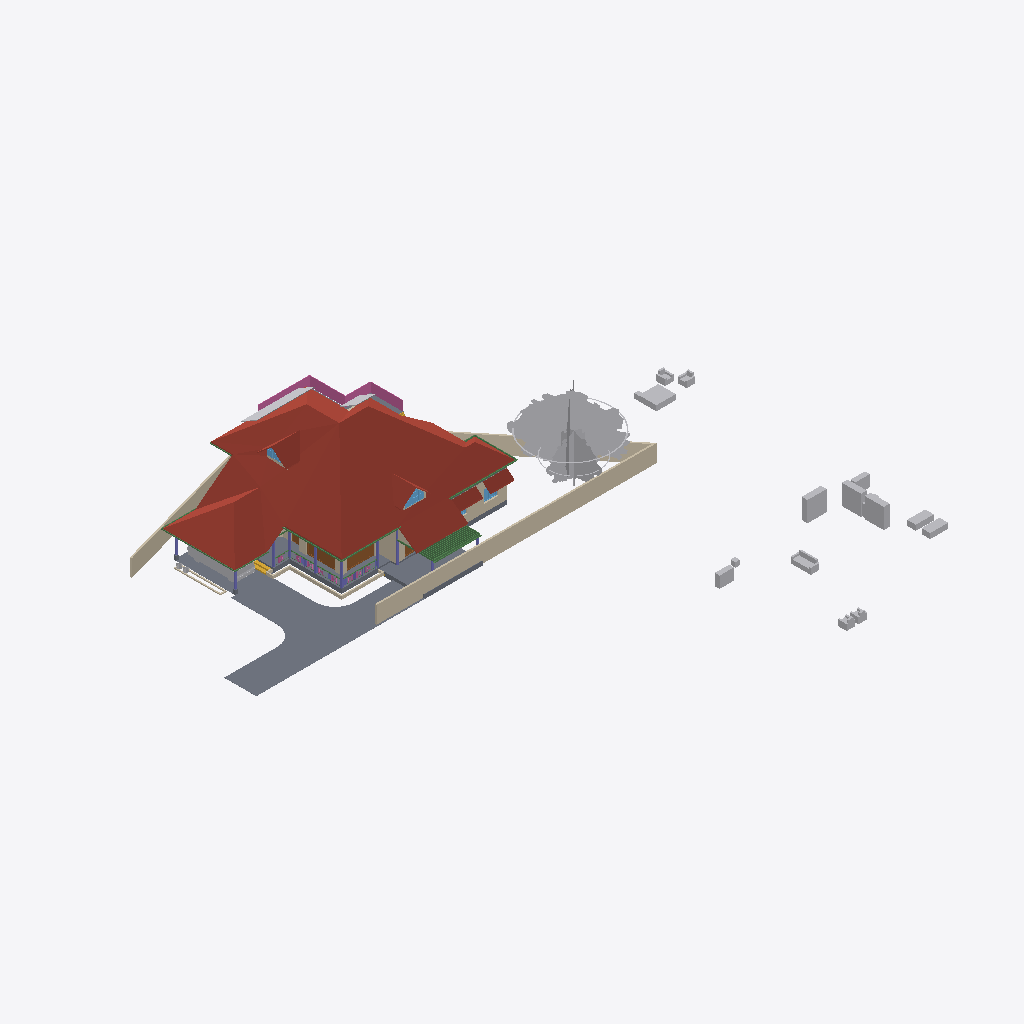
Isometric view of an IFC building model (IFC-SPF (STEP), schema IFC4X3, length unit metre), seen from the south-west, elements coloured by IFC class: 29 other elements (light grey), 16 walls (beige), 14 beams (green), 8 columns (violet), 7 slabs (grey), 5 roofs (red-brown), 4 doors (brown), 3 windows (light blue), 1 railing (pink), 1 stair flight (yellow).
Extent 50.8 m × 48.1 m × 9.5 m (x, y, z). Storeys (5): 00 at 0.00 m; GF at 0.45 m; GF Lintel at 2.50 m; FF at 3.45 m; SF at 6.45 m. Elements (505): 125 IfcColumn, 102 IfcBeam, 92 IfcWall, 58 IfcFurniture, 23 IfcRailing, 23 IfcWindow, 22 IfcDoor, 17 IfcSanitaryTerminal, 13 IfcSlab, 8 IfcSolarDevice, 7 IfcRoof, 5 IfcStairFlight.

HEADER;
FILE_DESCRIPTION(('ViewDefinition[DesignTransferView]'),'2;1');
FILE_NAME('AnilIFC.ifc','2025-01-31T21:07:31+05:30',(''),(''),'IfcOpenShell 0.8.0','Bonsai 0.8.0','');
FILE_SCHEMA(('IFC4X3'));
ENDSEC;
DATA;
#1=IFCPROJECT('0$WNUybvfAYORhaB4XNFsz',$,'My Project',$,$,$,$,(#14,#26),#9);
#30=IFCSITE('3M0IN1zgbAER3qQbvbHEyN',$,'My Site',$,$,#21593,$,$,$,$,$,$,$,$);
#2446=IFCSITE('1Q_c7uVcTCngKTLSlSECoW',$,'Site',$,$,#21603,#2459,$,$,$,$,$,$,$);
#36=IFCBUILDING('1$IA7hdqP7iPKszbJPMQXv',$,'My Building',$,$,#21598,$,$,$,$,$,$);
#42=IFCBUILDINGSTOREY('2kIwN_l2HEff17hxWulS$t',$,'00',$,$,#21448,$,$,$,$);
#96=IFCBUILDINGSTOREY('1ytHU9NMr9xuhR6nOuParS',$,'GF',$,$,#21438,$,$,$,$);
#113=IFCBUILDINGSTOREY('02Wk4pOKz6S8OjqfsSxw3f',$,'FF',$,$,#26578,$,$,$,$);
#12120=IFCBUILDINGSTOREY('30jjxh13H5ZfRPWBSBUv3P',$,'GF Lintel',$,$,#21443,$,$,$,$);
#63201=IFCBUILDINGSTOREY('29$z2S3$n8RvRPKj7iW$sZ',$,'SF',$,$,#63429,$,$,$,$);
#103220=IFCROOF('0MsxFqRGX37voS$3DPyzG8',$,'Roof.007',$,$,#103367,#103362,$,.GABLE_ROOF.);
#102656=IFCSLAB('0PC2wOFKfA58MASSpvqWe1',$,'Slab',$,$,#102692,#102677,$,$);
#15105=IFCWALL('2$tbsWQJT3PftHdFdSZRzF',$,'Wall',$,$,#70658,#15116,$,$);
#76381=IFCGEOGRAPHICELEMENT('2pfiLi3vv79x_8U6RE3CYp',$,'GeographicElement',$,$,#76413,#76449,$,$);
#74869=IFCGEOGRAPHICELEMENT('3qyTpdBrLCaxCPBVEhKmZp',$,'GeographicElement',$,$,#76320,#74901,$,$);
#97744=IFCSLAB('0E04lLiun5mhNbrsItVqGw',$,'Slab',$,$,#97745,#97765,$,$);
#14884=IFCWALL('0MuvIxI8bFFxmzWw1hEsL7',$,'Wall',$,$,#70633,#14890,$,$);
#15926=IFCSLAB('0jKIsjEsnD1OzlWHdbrHaP',$,'Slab',$,$,#76473,#15940,$,$);
#72542=IFCRAILING('3bKjReW_fEWf_wKXOUQaxn',$,'Railing',$,'FRAMELESS_PANEL',#72904,#72548,$,.USERDEFINED.);
#14987=IFCWALL('3QvJTaeo13jR4q00Btfvpq',$,'Wall',$,$,#70690,#14998,$,$);
#97782=IFCSLAB('2H_RNqbb95NBqUBEz4KwU3',$,'Slab',$,$,#97815,#97803,$,$);
#604=IFCWALL('0vQHFjq6DDjRfeuf4$xxQH',$,'Wall',$,$,#20873,#615,$,$);
#14820=IFCROOF('1EEDnyg619iApgvq3uLgim',$,'Roof',$,$,#26653,#14833,$,.GABLE_ROOF.);
#16799=IFCFURNITURE('055N_$xmX9ZQbc0CYFtvE3',$,'Furniture',$,$,#43620,#16798,$,$);
#17096=IFCFURNITURE('0yYwZAg3jFQvkxBxQ0MGp1',$,'Furniture',$,$,#43625,#17095,$,$);
#9759=IFCVEHICLE('1oADfEVWn0tPCUY0EM8eBG',$,'Vehicle',$,$,#44509,#9791,$,$);
#18669=IFCFURNITURE('0_rDbuDo58VxsMmqMXWGXl',$,'Furniture',$,$,#43630,#18668,$,$);
#18901=IFCFURNITURE('24hcVyXrH4tf35GE4proyw',$,'Furniture',$,$,#19201,#18900,$,$);
#64968=IFCROOF('00wtA$4sbDYBbQXDkcAZ8_',$,'Roof',$,$,#72328,#64974,$,.GABLE_ROOF.);
#17678=IFCFURNITURE('2bin7WsULDjPeLfYKRFVAv',$,'Furniture',$,$,#43680,#17677,$,$);
#13272=IFCROOF('1fNnHheW1DS9OM80bg67kK',$,'Roof',$,$,#13332,#13283,$,$);
#13124=IFCROOF('2Wc40MyBn5PgqI1Y_x0pIx',$,'Roof',$,$,#13271,#13135,$,$);
#18864=IFCFURNITURE('3pKgwG2ITCbQ1PcX8XbhFK',$,'Furniture',$,$,#43675,#18863,$,$);
#17233=IFCFURNITURE('0T3ErBLYfCbANjLJsek21j',$,'Furniture.012',$,$,#43670,#17232,$,$);
#2331=IFCSLAB('16mjUDaTv508o_jLa3Fzff',$,'Slab',$,$,#21608,#2346,$,$);
#17045=IFCFURNITURE('3keQdM9i5FJ9JBwmsM_Qg3',$,'Furniture',$,$,#43635,#17044,$,$);
#299=IFCWALL('3YOHcsAdT3PO$57Bo2wlO0',$,'Wall',$,$,#20903,#310,$,$);
#12800=IFCDOOR('39JD$kR8X0NPRTeSE4w5EH',$,'Door',$,$,#21573,#34459,$,$,$,$,$,$);
#34346=IFCDOOR('0OUxOPs7zFRAy3HKSliQuy',$,'Door',$,$,#34451,#34378,$,$,$,$,$,$);
#57461=IFCWALL('22p$gjPlf4_fmH50hLiwEg',$,'Wall',$,$,#58836,#57472,$,$);
#18827=IFCFURNITURE('0zixzxSUv7NBPjkhBn6BwL',$,'Furniture',$,$,#19191,#18826,$,$);
#17439=IFCFURNITURE('076SYXiXP7jhnOyre$gCoP',$,'Furniture',$,$,#19176,#17438,$,$);
#17328=IFCFURNITURE('3InpbPAMj2MBzrSOMYlvHV',$,'Furniture',$,$,#43640,#17327,$,$);
#17513=IFCFURNITURE('0VTCb1Evn558OH68N69Eaz',$,'Furniture',$,$,#43655,#17512,$,$);
#57537=IFCWALL('0RVWYaWSX1oeXNJZV9D28p',$,'Wall',$,$,#58854,#57548,$,$);
#63057=IFCSLAB('0eAhenHX9DvPRSvkMcPwlS',$,'Slab',$,$,#64909,#63073,$,$);
#69192=IFCWINDOW('3gfht8fMP7JfEBXvWhCim9',$,'Window',$,$,#69259,#69223,$,$,$,$,$,$);
#17365=IFCFURNITURE('0Tjm9jror8bPxG689sHAj8',$,'Furniture',$,$,#43650,#17364,$,$);
#60995=IFCBEAM('1FTpcMGGL2n8PceFie_U$1',$,'Beam',$,$,#61039,#61006,$,$);
#59682=IFCBEAM('0V2GHbJjfFLAdRNeeuYlrk',$,'Beam',$,$,#59896,#59693,$,$);
#59556=IFCBEAM('3DacxyAcb1rgkIRB6bKKvQ',$,'Beam',$,$,#59852,#59567,$,$);
#268=IFCWALL('2RgLl6fRz15frDI_PC4t9e',$,'Wall',$,$,#20848,#279,$,$);
#59897=IFCBEAM('281e41i4XAn8FRYAA9Vr36',$,'Beam',$,$,#104932,#59908,$,$);
#6545=IFCSTAIRFLIGHT('3mjK21MVj5Wxp88atmNL9l',$,'StairFlight',$,$,#60989,#6544,$,2,1,0.150000005960464,0.25,.STRAIGHT.);
#73000=IFCWALL('3z7g50jMX4Rh8$1_kKCMxL',$,'Wall',$,$,#75294,#73011,$,$);
#58608=IFCBEAM('2HAkqdXEX00x3EY8IiHZ6E',$,'Beam',$,$,#104063,#58619,$,$);
#62755=IFCBEAM('1aSVv8HwX56wZQn_oG$9rN',$,'Beam',$,$,#104787,#62766,$,$);
#63781=IFCSOLARDEVICE('2dp7KKOZT2ofoSyi8vVmrG',$,'SolarDevice',$,$,#64944,#63798,$,$);
#63740=IFCSOLARDEVICE('1CxKK0ARjESwlyTgw2PHYK',$,'SolarDevice',$,$,#83755,#63757,$,$);
#573=IFCWALL('2Qu9Lk0Sn4FwvPmybXWNcw',$,'Wall',$,$,#20893,#584,$,$);
#38948=IFCWALL('0ipxxeBA962ABePks$Jpav',$,'Wall',$,$,#75326,#38979,$,$);
#12346=IFCWINDOW('0zYJNjOTb6Oelsb$WsOYpt',$,'Window',$,$,#86278,#33204,$,$,$,$,$,$);
#104983=IFCCOLUMN('0BCQZOL119lxOx3cYmlbeY',$,'Column',$,$,#105093,#104994,$,$);
#69262=IFCWINDOW('1a6X87O6z3_eeFU_zih351',$,'Window',$,$,#69344,#69293,$,$,$,$,$,$);
#57210=IFCWALL('3YfBuLdxrF$B0Hmh7k8yp1',$,'Wall',$,$,#58900,#57216,$,$);
#63722=IFCSOLARDEVICE('0DxOB6FuTFKvp4U7QPKTEJ',$,'SolarDevice',$,$,#83750,#63739,$,$);
#63668=IFCSOLARDEVICE('0_WzWvePX97uU6AQGcAbrx',$,'SolarDevice',$,$,#83735,#63685,$,$);
#63686=IFCSOLARDEVICE('1E3Ei46L9EEA1iA6mP8CQj',$,'SolarDevice',$,$,#83740,#63703,$,$);
#63763=IFCSOLARDEVICE('0sbehsvlv2BBKRocMApBQb',$,'SolarDevice',$,$,#64939,#63780,$,$);
#63626=IFCSOLARDEVICE('2Y76QvoJn31vj68BUPbVKA',$,'SolarDevice',$,$,#83730,#63658,$,$);
#63704=IFCSOLARDEVICE('0okDAOKnrFeeNvHcwWiVvX',$,'SolarDevice',$,$,#83745,#63721,$,$);
#72671=IFCBEAM('2zub4Ha99Aj9oO_EQOFtU0',$,'Beam',$,$,#72731,#72682,$,$);
#103948=IFCWALL('1Cj$UGtf1B4QiuWmlbVfFE',$,'Wall',$,$,#104020,#103983,$,$);
#10129=IFCCOLUMN('0cLXe2mTLE_wJoOhfD9hjV',$,'Column',$,$,#100748,#10140,$,$);
#60224=IFCCOLUMN('21fg78kT96Ze2S49XLk00m',$,'Column',$,$,#100737,#60235,$,$);
#10157=IFCCOLUMN('0bIFF5SBjDoRMG3rDoukFJ',$,'Column',$,$,#100682,#10168,$,$);
#43104=IFCCOLUMN('0AKTXMY8H7_vEpAjoEnuCB',$,'Column',$,$,#100770,#43115,$,$);
#17715=IFCFURNITURE('1K5CC3v$51_RkeRHCfWF1K',$,'Furniture',$,$,#43660,#17714,$,$);
#2571=IFCCOLUMN('1sIRRfsbn1PvmG0UUIkt3R',$,'Column',$,$,#100661,#2582,$,$);
#13296=IFCBEAM('01KK717m96$gtpPFfcDtx3',$,'Beam',$,$,#105053,#13307,$,$);
#59931=IFCBEAM('0vtLnhG3P5cgIuqJwVA0lM',$,'Beam',$,$,#104955,#59942,$,$);
#12250=IFCDOOR('2BRBKprhj7ox11yrDLu5ws',$,'Door',$,$,#92301,#36046,$,$,$,$,$,$);
#2543=IFCCOLUMN('2oosbR6QT61e$mSFtVAOFz',$,'Column',$,$,#100715,#2554,$,$);
#48854=IFCBEAM('3U47t32W1D9x3RIjIi17rc',$,'Beam',$,$,#49173,#48865,$,$);
#18714=IFCFURNITURE('0sWiAZchD9CQr_lkdFZUTW',$,'Furniture',$,$,#43645,#18713,$,$);
#7729=IFCDOOR('37XBfoiR9CC8Z2aqM4SSLX',$,'Door',$,$,#105289,#105101,$,2.5,1.20000004768372,$,.DOUBLE_DOOR_SINGLE_SWING.,$);
#2514=IFCCOLUMN('04srOHgFnESv2c7W4nx5bc',$,'Column',$,$,#100704,#2527,$,$);
#17157=IFCFURNITURE('3SbcOvQD51GhDFdMrfJy7o',$,'Furniture',$,$,#19091,#17156,$,$);
#60117=IFCBEAM('3bqZtw9y1C_O9nFHnZu1hH',$,'Beam',$,$,#104927,#60128,$,$);
#2418=IFCSLAB('2zuPSYDAL5VgmGKHnYEo6Y',$,'Slab',$,$,#29181,#2429,$,$);
#69450=IFCWALL('2eUL8cGAP6uQzb5Eg5WmIF',$,'Wall',$,$,#69451,#69491,$,$);
#900=IFCWALL('1fOjCHp7n9IvAaRIenRr6l',$,'Wall',$,$,#20918,#911,$,$);
#53022=IFCBEAM('0lKseJo1n4YASRH6Y4ypCb',$,'Beam',$,$,#53292,#53033,$,$);
#61050=IFCBEAM('2_UtogaNv4kggKwHc4OdY3',$,'Beam',$,$,#61264,#61061,$,$);
#75008=IFCGEOGRAPHICELEMENT('2Z1AFHgtH7c8J8NEZ9ijU5',$,'GeographicElement',$,$,#75331,#75040,$,$);
#75332=IFCGEOGRAPHICELEMENT('39dVPY_Mz6kfNvz55NPwXT',$,'GeographicElement',$,$,#76343,#75345,$,$);
#37165=IFCWALL('1jv1$ib1XDYuoVZOluvqnT',$,'Wall',$,$,#37380,#37171,$,$);
#104732=IFCBEAM('3hh62IebLCKgvOnosLObp_',$,'Beam',$,$,#104917,#104747,$,$);
ENDSEC;